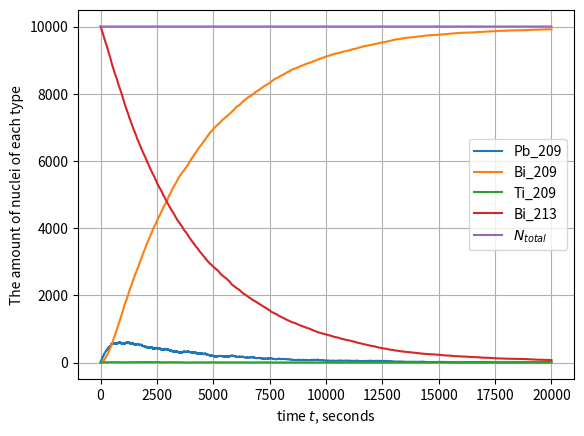

Write Python code to recreate this figure.
import numpy as np
import matplotlib.pyplot as plt
from scipy.optimize import curve_fit

T_final = 20_000     #observation time
N = 4                #10**N atoms of 213-Bi is considered

tau_Bi_213 = 46.*60       #decay rates in seconds
tau_Tl_209 = 3.053*60
tau_Pb_209 = 3.3*60
prob = 0.9791              #probability of 213-Bi->209-Pb channel

Bi_213 = np.zeros(T_final+1, dtype = int)      #These are functins of time!!! So Bi_213 = Bi_213[t]
Tl_209 = np.zeros(T_final+1, dtype = int)
Pb_209 = np.zeros(T_final+1, dtype = int)
Bi_209 = np.zeros(T_final+1, dtype = int)
N_total = np.zeros(T_final+1, dtype = int)      #Total number is conserved

def random_decay(dt, tau):
    f_T = np.log(2.)*np.power(2, -dt/tau)/tau
    return np.random.binomial(1, f_T)


Bi_213[0] = 10**N                   #initial condtions
Tl_209[0] = 0
Pb_209[0] = 0
Bi_209[0] = 0
N_total[0] = Pb_209[0] + Bi_209[0] + Tl_209[0] + Bi_213[0] 

for t in range(0, T_final):

    decayed_Pb_209 = random_decay(np.ones(Pb_209[t], dtype = int), tau_Pb_209).sum()          #209-Pb -> 209-Bi
    Pb_209[t+1] = Pb_209[t] - decayed_Pb_209
    Bi_209[t+1] = Bi_209[t] + decayed_Pb_209

    decayed_Ti_209 = random_decay(np.ones(Tl_209[t], dtype = int), tau_Tl_209).sum()          #209-Ti -> 209-Pb 
    Tl_209[t+1] = Tl_209[t] - decayed_Ti_209
    Pb_209[t+1] = Pb_209[t+1] + decayed_Ti_209

    total_decayed = random_decay(np.ones(Bi_213[t], dtype = int), tau_Bi_213).sum()           #213-Bi -> 209-Pb or 209-Ti
    to_Pb_209 = np.random.binomial(np.ones(total_decayed, dtype = int), prob).sum()
    to_Tl_209 = total_decayed - to_Pb_209
    Bi_213[t+1] = Bi_213[t] - to_Pb_209 - to_Tl_209
    Pb_209[t+1] = Pb_209[t+1] + to_Pb_209
    Tl_209[t+1] = Tl_209[t+1] + to_Tl_209

    N_total[t+1] = Bi_209[t+1] + Pb_209[t+1] + Tl_209[t+1] + Bi_213[t+1]


time_grid = np.arange(0, len(Pb_209), dtype = int)

plt.plot(time_grid, Pb_209, time_grid, Bi_209, time_grid, Tl_209, time_grid, Bi_213 ,time_grid, N_total) 
plt.legend(['Pb_209', 'Bi_209', 'Ti_209', 'Bi_213', '$N_{total}$'])
plt.xlabel('time $t$, seconds')
plt.ylabel('The amount of nuclei of each type')
plt.grid()
plt.show()